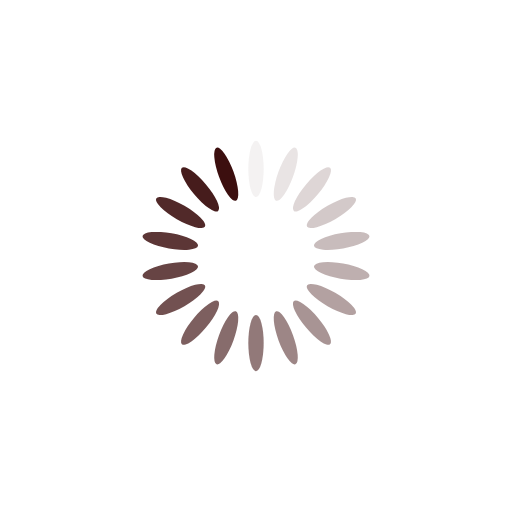
t = 0.00 s
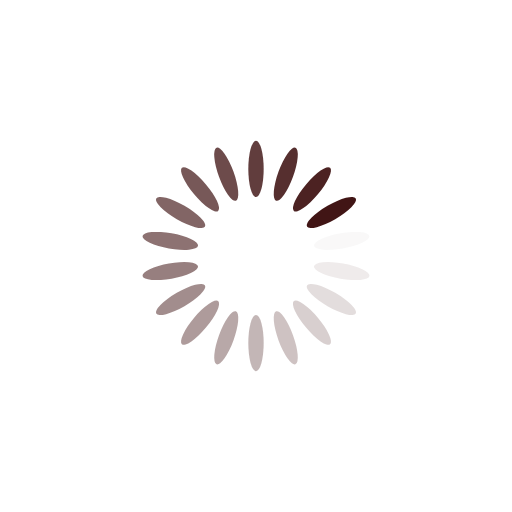
t = 0.20 s
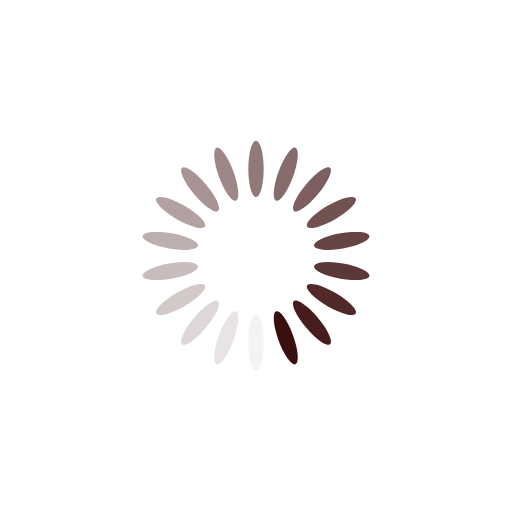
t = 0.39 s
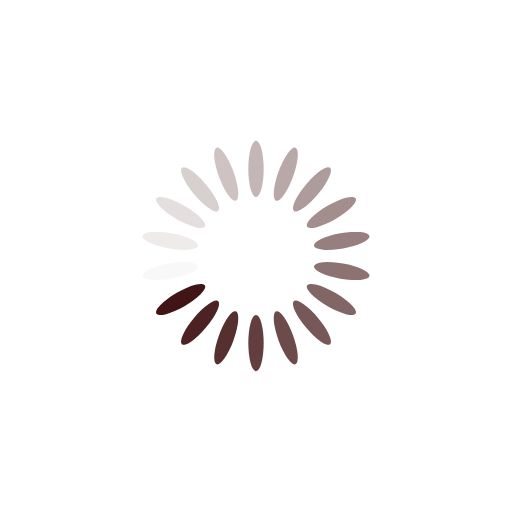
t = 0.59 s

The animated SVG that drew these frames (rendered in a browser with its animation timeline set to each time). Animation: 18 SMIL elements (animate=18); one cycle of 0.78 s, repeats indefinitely.

<?xml version="1.0" encoding="utf-8"?>
<svg xmlns="http://www.w3.org/2000/svg" xmlns:xlink="http://www.w3.org/1999/xlink" style="margin: auto; background: none; display: block; shape-rendering: auto;" width="200px" height="200px" viewBox="0 0 100 100" preserveAspectRatio="xMidYMid">
<g transform="rotate(0 50 50)">
  <rect x="48.5" y="27.5" rx="1.5" ry="5.5" width="3" height="11" fill="#3c0f0f">
    <animate attributeName="opacity" values="1;0" keyTimes="0;1" dur="0.78125s" begin="-0.7378472222222222s" repeatCount="indefinite"></animate>
  </rect>
</g><g transform="rotate(20 50 50)">
  <rect x="48.5" y="27.5" rx="1.5" ry="5.5" width="3" height="11" fill="#3c0f0f">
    <animate attributeName="opacity" values="1;0" keyTimes="0;1" dur="0.78125s" begin="-0.6944444444444444s" repeatCount="indefinite"></animate>
  </rect>
</g><g transform="rotate(40 50 50)">
  <rect x="48.5" y="27.5" rx="1.5" ry="5.5" width="3" height="11" fill="#3c0f0f">
    <animate attributeName="opacity" values="1;0" keyTimes="0;1" dur="0.78125s" begin="-0.6510416666666667s" repeatCount="indefinite"></animate>
  </rect>
</g><g transform="rotate(60 50 50)">
  <rect x="48.5" y="27.5" rx="1.5" ry="5.5" width="3" height="11" fill="#3c0f0f">
    <animate attributeName="opacity" values="1;0" keyTimes="0;1" dur="0.78125s" begin="-0.607638888888889s" repeatCount="indefinite"></animate>
  </rect>
</g><g transform="rotate(80 50 50)">
  <rect x="48.5" y="27.5" rx="1.5" ry="5.5" width="3" height="11" fill="#3c0f0f">
    <animate attributeName="opacity" values="1;0" keyTimes="0;1" dur="0.78125s" begin="-0.5642361111111112s" repeatCount="indefinite"></animate>
  </rect>
</g><g transform="rotate(100 50 50)">
  <rect x="48.5" y="27.5" rx="1.5" ry="5.5" width="3" height="11" fill="#3c0f0f">
    <animate attributeName="opacity" values="1;0" keyTimes="0;1" dur="0.78125s" begin="-0.5208333333333334s" repeatCount="indefinite"></animate>
  </rect>
</g><g transform="rotate(120 50 50)">
  <rect x="48.5" y="27.5" rx="1.5" ry="5.5" width="3" height="11" fill="#3c0f0f">
    <animate attributeName="opacity" values="1;0" keyTimes="0;1" dur="0.78125s" begin="-0.4774305555555556s" repeatCount="indefinite"></animate>
  </rect>
</g><g transform="rotate(140 50 50)">
  <rect x="48.5" y="27.5" rx="1.5" ry="5.5" width="3" height="11" fill="#3c0f0f">
    <animate attributeName="opacity" values="1;0" keyTimes="0;1" dur="0.78125s" begin="-0.4340277777777778s" repeatCount="indefinite"></animate>
  </rect>
</g><g transform="rotate(160 50 50)">
  <rect x="48.5" y="27.5" rx="1.5" ry="5.5" width="3" height="11" fill="#3c0f0f">
    <animate attributeName="opacity" values="1;0" keyTimes="0;1" dur="0.78125s" begin="-0.390625s" repeatCount="indefinite"></animate>
  </rect>
</g><g transform="rotate(180 50 50)">
  <rect x="48.5" y="27.5" rx="1.5" ry="5.5" width="3" height="11" fill="#3c0f0f">
    <animate attributeName="opacity" values="1;0" keyTimes="0;1" dur="0.78125s" begin="-0.3472222222222222s" repeatCount="indefinite"></animate>
  </rect>
</g><g transform="rotate(200 50 50)">
  <rect x="48.5" y="27.5" rx="1.5" ry="5.5" width="3" height="11" fill="#3c0f0f">
    <animate attributeName="opacity" values="1;0" keyTimes="0;1" dur="0.78125s" begin="-0.3038194444444445s" repeatCount="indefinite"></animate>
  </rect>
</g><g transform="rotate(220 50 50)">
  <rect x="48.5" y="27.5" rx="1.5" ry="5.5" width="3" height="11" fill="#3c0f0f">
    <animate attributeName="opacity" values="1;0" keyTimes="0;1" dur="0.78125s" begin="-0.2604166666666667s" repeatCount="indefinite"></animate>
  </rect>
</g><g transform="rotate(240 50 50)">
  <rect x="48.5" y="27.5" rx="1.5" ry="5.5" width="3" height="11" fill="#3c0f0f">
    <animate attributeName="opacity" values="1;0" keyTimes="0;1" dur="0.78125s" begin="-0.2170138888888889s" repeatCount="indefinite"></animate>
  </rect>
</g><g transform="rotate(260 50 50)">
  <rect x="48.5" y="27.5" rx="1.5" ry="5.5" width="3" height="11" fill="#3c0f0f">
    <animate attributeName="opacity" values="1;0" keyTimes="0;1" dur="0.78125s" begin="-0.1736111111111111s" repeatCount="indefinite"></animate>
  </rect>
</g><g transform="rotate(280 50 50)">
  <rect x="48.5" y="27.5" rx="1.5" ry="5.5" width="3" height="11" fill="#3c0f0f">
    <animate attributeName="opacity" values="1;0" keyTimes="0;1" dur="0.78125s" begin="-0.13020833333333334s" repeatCount="indefinite"></animate>
  </rect>
</g><g transform="rotate(300 50 50)">
  <rect x="48.5" y="27.5" rx="1.5" ry="5.5" width="3" height="11" fill="#3c0f0f">
    <animate attributeName="opacity" values="1;0" keyTimes="0;1" dur="0.78125s" begin="-0.08680555555555555s" repeatCount="indefinite"></animate>
  </rect>
</g><g transform="rotate(320 50 50)">
  <rect x="48.5" y="27.5" rx="1.5" ry="5.5" width="3" height="11" fill="#3c0f0f">
    <animate attributeName="opacity" values="1;0" keyTimes="0;1" dur="0.78125s" begin="-0.043402777777777776s" repeatCount="indefinite"></animate>
  </rect>
</g><g transform="rotate(340 50 50)">
  <rect x="48.5" y="27.5" rx="1.5" ry="5.5" width="3" height="11" fill="#3c0f0f">
    <animate attributeName="opacity" values="1;0" keyTimes="0;1" dur="0.78125s" begin="0s" repeatCount="indefinite"></animate>
  </rect>
</g>
<!-- [ldio] generated by https://loading.io/ --></svg>
